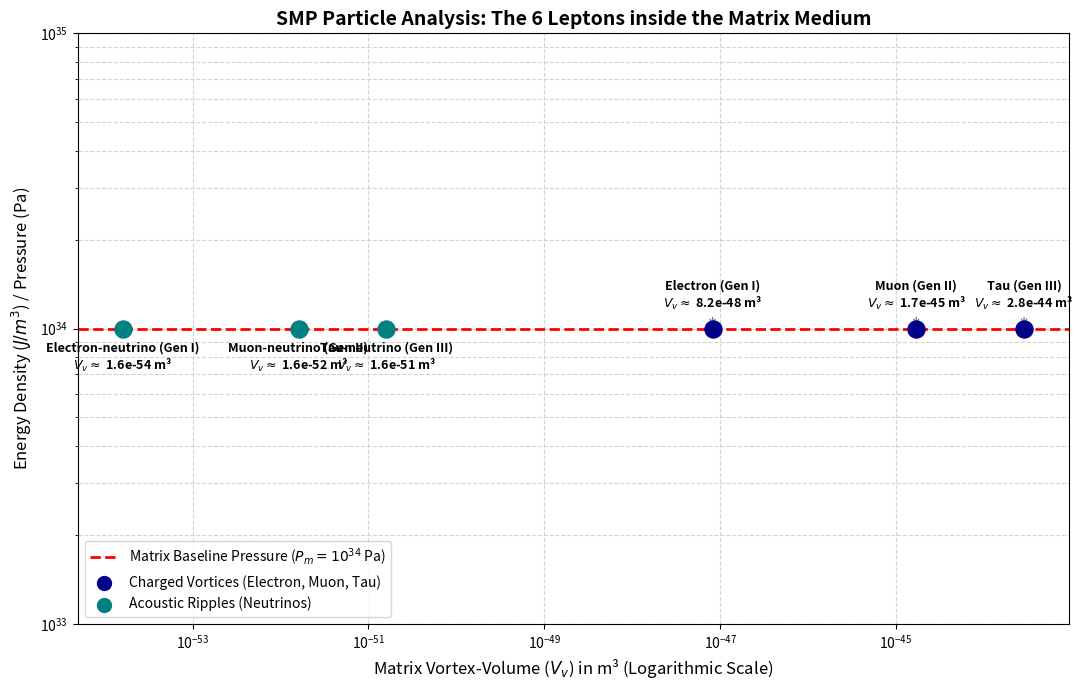

Python code for this plot:
import matplotlib.pyplot as plt
import numpy as np
import math

# Constants
e_charge = 1.602176634e-19
P_m = 10**34 # Matrix background pressure in Pa (J/m³)

# The 6 Leptons (Mass values in MeV/c²)
# Neutrino values are realistic cosmological estimates since the standard table only provides upper limits.
lepton_data_en = {
    'Electron (Gen I)': 0.511,
    'Muon (Gen II)': 105.7,
    'Tau (Gen III)': 1777.0,
    'Electron-neutrino (Gen I)': 0.1e-6,  # 0.1 eV estimate
    'Muon-neutrino (Gen II)': 10.0e-6,    # 10 eV estimate
    'Tau-neutrino (Gen III)': 100.0e-6    # 100 eV estimate
}

colors = ['darkblue', 'darkblue', 'darkblue', 'teal', 'teal', 'teal']

plt.figure(figsize=(11, 7))

# Plot the Matrix Pressure baseline
plt.axhline(y=P_m, color='red', linestyle='--', linewidth=2, label=r'Matrix Baseline Pressure ($P_m = 10^{34}$ Pa)')

# Calculate and plot each particle
for i, (name, mass) in enumerate(lepton_data_en.items()):
    E = (mass * 10**6) * e_charge
    V_v = E / P_m
    density = E / V_v # Mathematically constant at P_m due to E = P_m * V_v

    plt.scatter(V_v, density, color=colors[i], s=150, zorder=5)

    # Handle annotations cleanly using raw strings for LaTeX formatting
    offset_y = 15 if 'neutrino' not in name.lower() else -30
    plt.annotate(f"{name}\n" + r"$V_v \approx$" + f" {V_v:.1e} m³",
                 (V_v, density),
                 textcoords="offset points",
                 xytext=(0, offset_y),
                 ha='center',
                 fontweight='bold',
                 fontsize=9,
                 arrowprops=dict(arrowstyle="->", color='gray'))

# Graph styling in English
plt.xscale('log')
plt.yscale('log')
plt.xlabel('Matrix Vortex-Volume ($V_v$) in m³ (Logarithmic Scale)', fontsize=12)
plt.ylabel('Energy Density ($J/m^3$) / Pressure (Pa)', fontsize=12)
plt.title('SMP Particle Analysis: The 6 Leptons inside the Matrix Medium', fontsize=14, fontweight='bold')
plt.grid(True, which="both", ls="--", color='lightgray')

# Legend setup
plt.scatter([], [], color='darkblue', s=100, label='Charged Vortices (Electron, Muon, Tau)')
plt.scatter([], [], color='teal', s=100, label='Acoustic Ripples (Neutrinos)')
plt.legend(loc='lower left')

plt.tight_layout()
plt.show()
